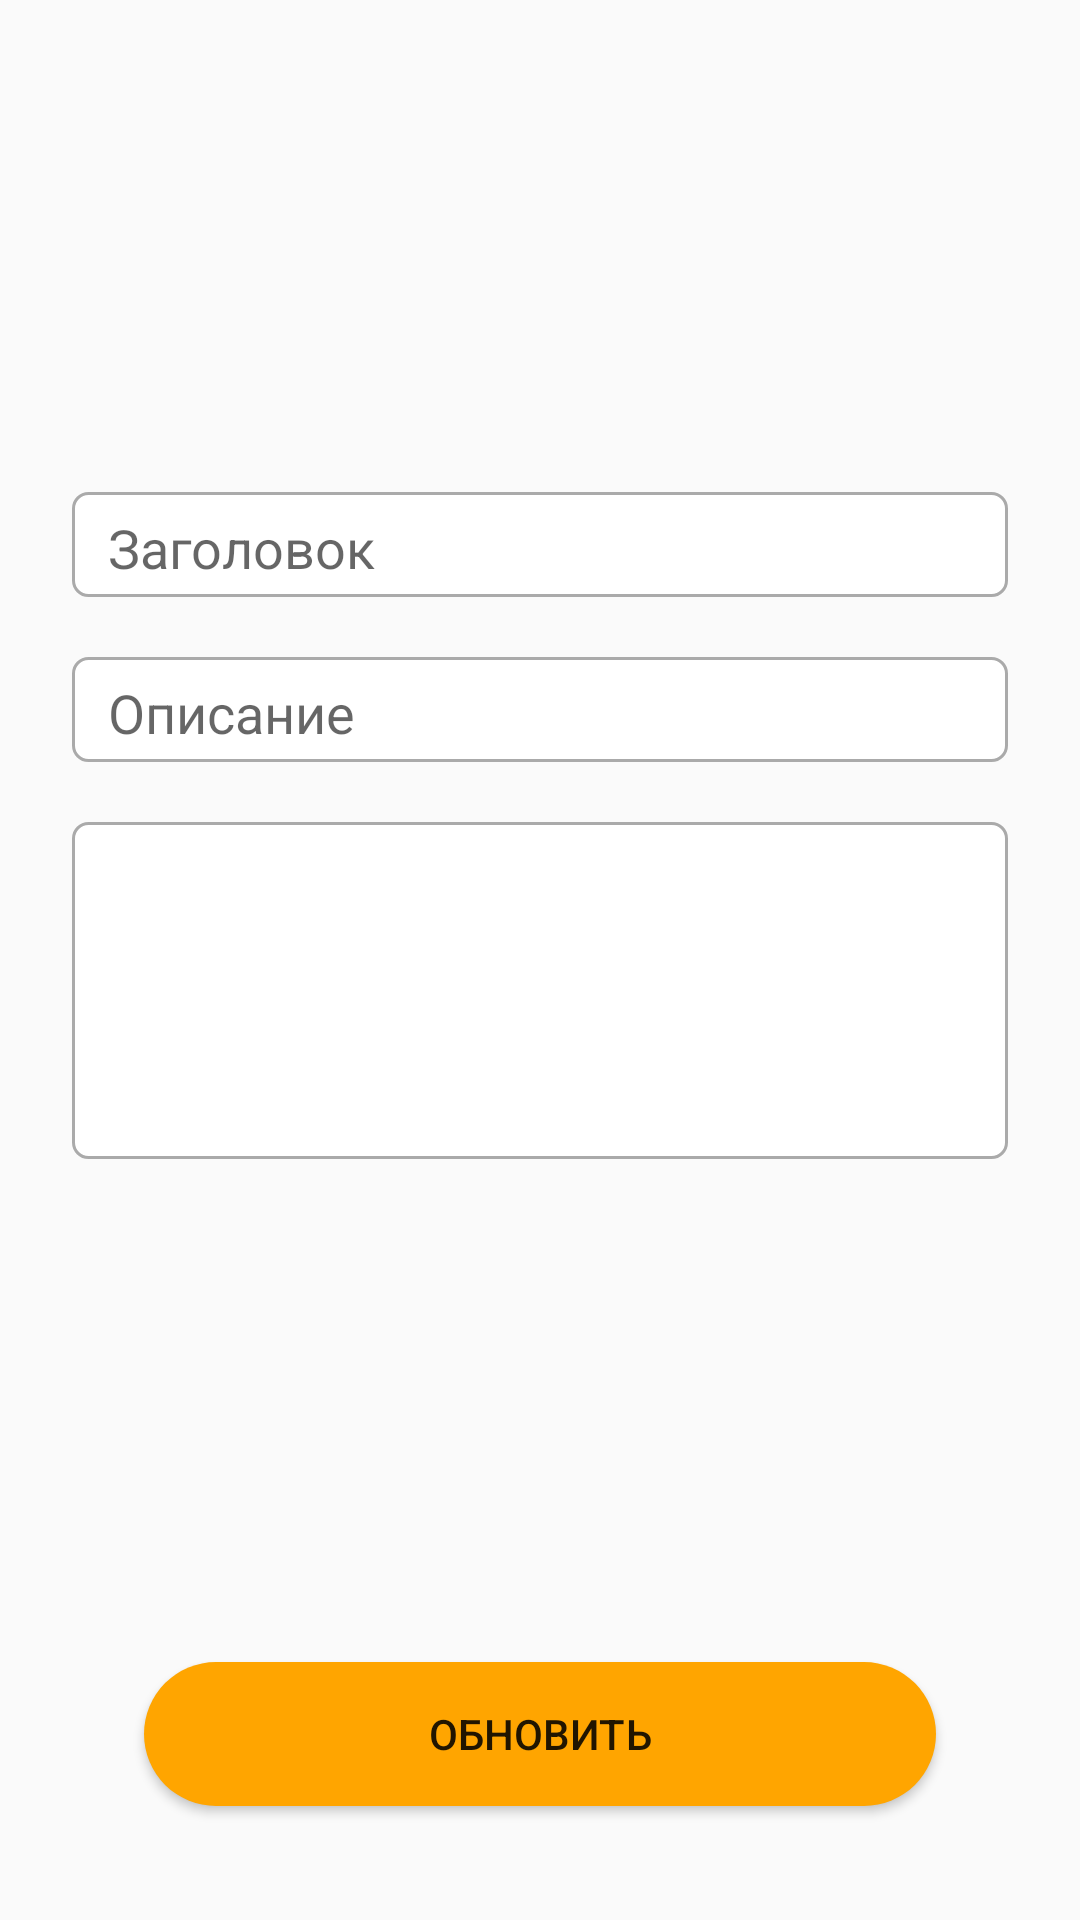

Here is an Android app screen rendered from its layout file. Give the layout XML and the strings, colors and styles it references.
<!-- AndroidManifest.xml: application theme AppTheme -->
<!-- res/layout/fragment_update_fragment.xml -->
<?xml version="1.0" encoding="utf-8"?>
<androidx.constraintlayout.widget.ConstraintLayout xmlns:android="http://schemas.android.com/apk/res/android"
    xmlns:tools="http://schemas.android.com/tools"
    android:layout_width="match_parent"
    android:layout_height="match_parent"
    xmlns:app="http://schemas.android.com/apk/res-auto"
    tools:context=".fragments.update.UpdateFragmentF"
    android:padding="24dp">

    <EditText
        android:id="@+id/updateFirstName_ed"
        android:layout_width="0dp"
        android:layout_height="35dp"
        android:layout_marginTop="140dp"
        android:ems="10"
        android:hint="Заголовок"
        android:paddingStart="12dp"
        android:paddingEnd="12dp"
        android:paddingTop="2dp"
        android:background="@drawable/custom_edit"
        android:inputType="textPersonName"
        app:layout_constraintEnd_toEndOf="parent"
        app:layout_constraintHorizontal_bias="0.5"
        app:layout_constraintStart_toStartOf="parent"
        app:layout_constraintTop_toTopOf="parent" />

    <EditText
        android:id="@+id/updateOpN_ed"
        android:layout_width="0dp"
        android:layout_height="35dp"
        android:layout_marginTop="20dp"
        android:ems="10"
        android:inputType="textPersonName"
        android:hint="Описание"
        android:paddingStart="12dp"
        android:paddingEnd="12dp"
        android:paddingTop="2dp"
        android:background="@drawable/custom_edit"
        app:layout_constraintEnd_toEndOf="parent"
        app:layout_constraintHorizontal_bias="0.666"
        app:layout_constraintStart_toStartOf="parent"
        app:layout_constraintTop_toBottomOf="@+id/updateFirstName_ed" />

    <EditText
        android:id="@+id/updateText_ed"
        android:layout_width="0dp"
        android:layout_height="wrap_content"
        android:layout_marginTop="20dp"
        android:ems="10"
        android:paddingStart="12dp"
        android:paddingEnd="12dp"
        android:paddingTop="3dp"
        android:minLines="5"
        android:paddingVertical="2dp"
        android:background="@drawable/custom_edit"
        android:gravity="start|top"
        android:inputType="textMultiLine"
        app:layout_constraintEnd_toEndOf="parent"
        app:layout_constraintHorizontal_bias="0.333"
        app:layout_constraintStart_toStartOf="parent"
        app:layout_constraintTop_toBottomOf="@+id/updateOpN_ed" />

    <EditText
        android:id="@+id/updateColor"
        android:layout_width="0dp"
        android:layout_height="0dp"
        android:visibility="gone"/>

    <Button
        android:id="@+id/update_button"
        android:layout_width="match_parent"
        android:layout_height="wrap_content"
        android:layout_marginStart="24dp"
        android:layout_marginEnd="24dp"
        android:layout_marginBottom="14dp"
        android:text="Обновить"
        android:background="@drawable/custom_button"
        app:layout_constraintStart_toStartOf="parent"
        app:layout_constraintBottom_toBottomOf="parent"
        app:layout_constraintEnd_toEndOf="parent" />

</androidx.constraintlayout.widget.ConstraintLayout>
<!-- resources referenced by this layout -->
<resources>
  <!-- drawable custom_button (drawable) -->
  <?xml version="1.0" encoding="utf-8"?>
  <shape xmlns:android="http://schemas.android.com/apk/res/android" android:shape="rectangle">
  <solid android:color="#ffa500"/>
      <corners android:radius="50dp"/>
  </shape>
  <!-- drawable custom_edit (drawable) -->
  <?xml version="1.0" encoding="utf-8"?>
  <shape xmlns:android="http://schemas.android.com/apk/res/android" android:shape="rectangle">
  
              <solid android:color="@android:color/white"/>
              <corners android:radius="5dp"/>
              <stroke android:color="@android:color/darker_gray" android:width="1dp"/>
  
  </shape>
  <style name="AppTheme" parent="Theme.AppCompat.Light.NoActionBar">
          <item name="colorPrimary">@color/colorPrimary</item>
          <item name="colorPrimaryDark">@color/colorPrimaryDark</item>
          <item name="colorAccent">@color/colorAccent</item>
      </style>
  <color name="colorPrimary">#6200EE</color>
  <color name="colorPrimaryDark">#3700B3</color>
  <color name="colorAccent">#A52A2A</color>
</resources>
